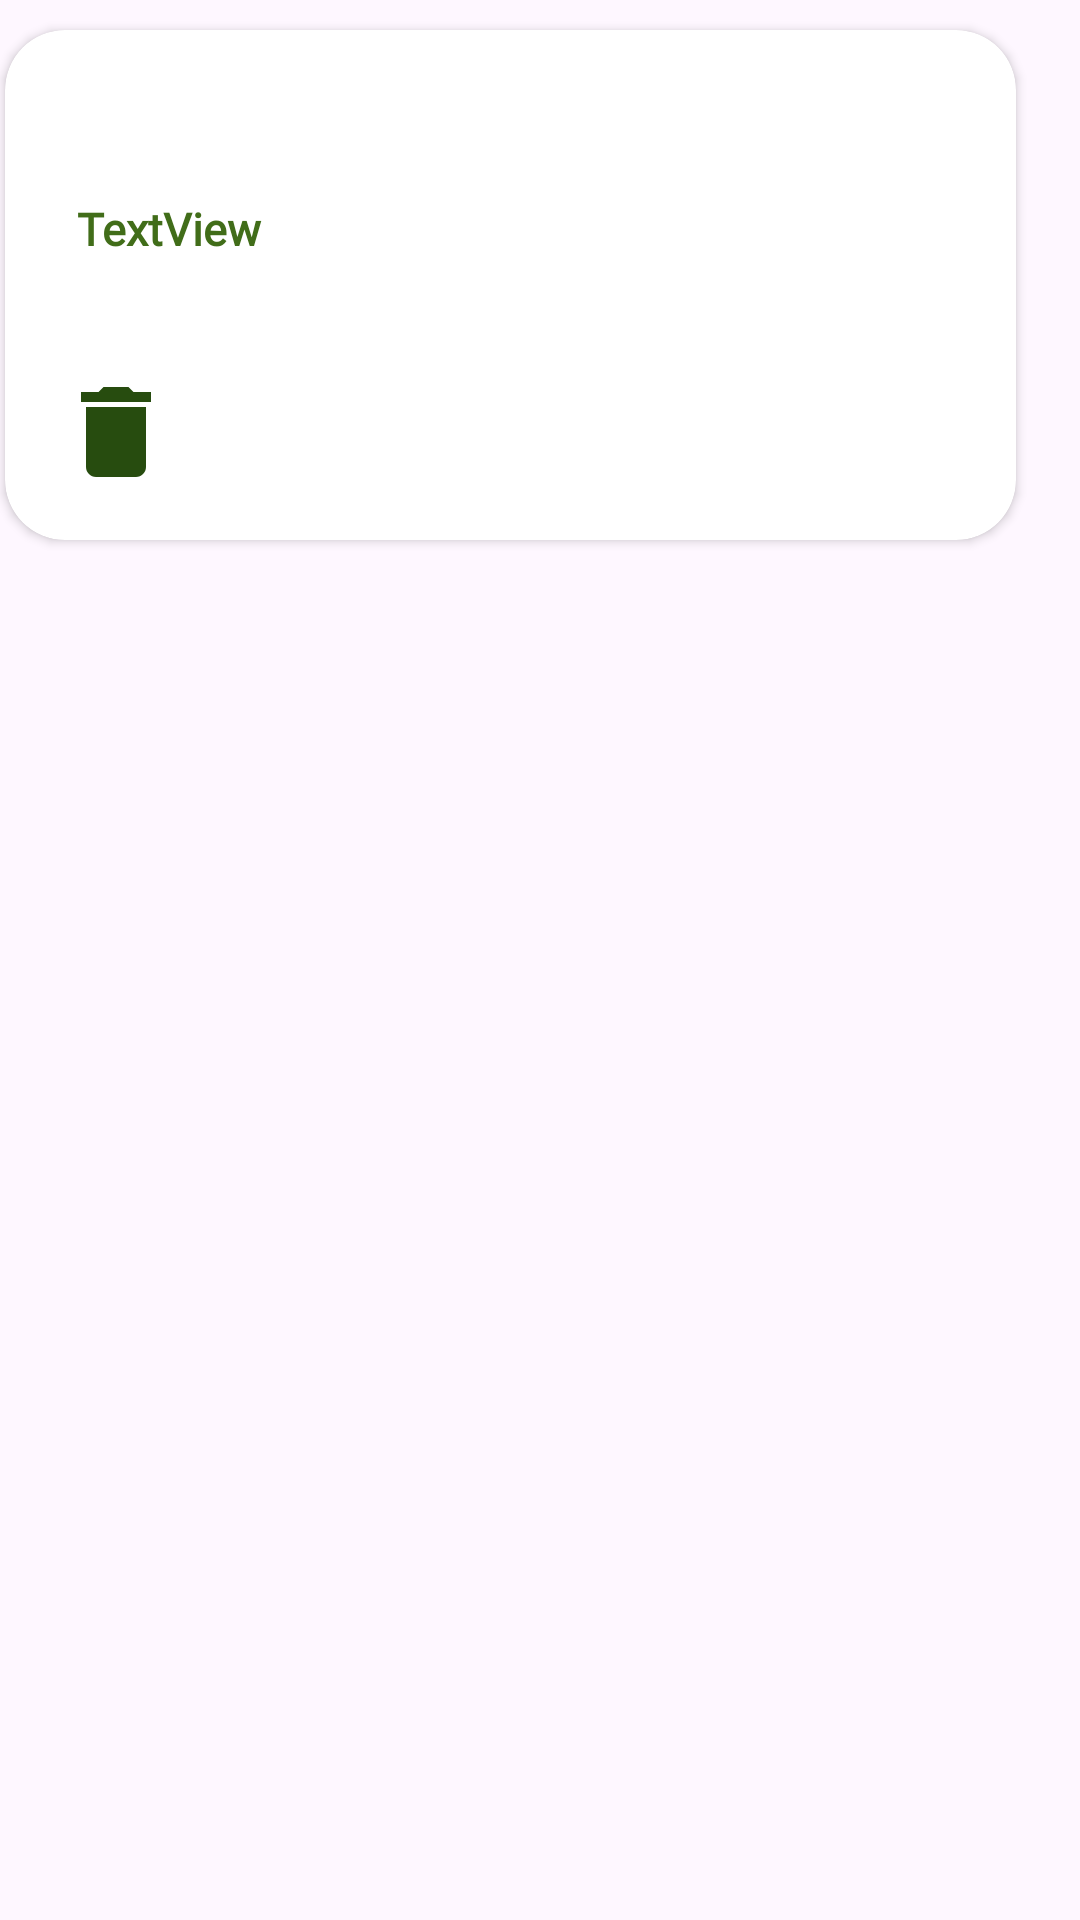

Android layout source for this screen:
<!-- AndroidManifest.xml: application theme Theme.MyApplication -->
<!-- res/layout/fav_layout.xml -->
<?xml version="1.0" encoding="utf-8"?>
<androidx.constraintlayout.widget.ConstraintLayout xmlns:android="http://schemas.android.com/apk/res/android"
    xmlns:app="http://schemas.android.com/apk/res-auto"
    android:layout_width="match_parent"
    android:layout_height="wrap_content">

    <androidx.cardview.widget.CardView
        android:id="@+id/cardView1"
        android:layout_width="337dp"
        android:layout_height="170sp"
        android:layout_marginStart="30dp"
        android:layout_marginTop="10sp"
        android:layout_marginEnd="50sp"
        android:background="@drawable/start_button"
        app:backgroundTint="@null"
        app:cardCornerRadius="20dp"
        app:layout_constraintEnd_toEndOf="parent"
        app:layout_constraintStart_toStartOf="parent"
        app:layout_constraintTop_toTopOf="parent">

        <androidx.constraintlayout.widget.ConstraintLayout
            android:layout_width="match_parent"
            android:layout_height="match_parent">

            <ImageView
                android:id="@+id/plantimage1"
                android:layout_width="170dp"
                android:layout_height="170sp"
                app:layout_constraintBottom_toBottomOf="@+id/plantname2"
                app:layout_constraintEnd_toEndOf="parent"
                app:layout_constraintHorizontal_bias="0.983"
                app:layout_constraintStart_toStartOf="parent"
                app:layout_constraintTop_toTopOf="parent"
                app:layout_constraintVertical_bias="0.0" />

            <TextView
                android:id="@+id/plantname2"
                android:layout_width="130sp"
                android:layout_height="wrap_content"
                android:fontFamily="@font/adamina"
                android:text="TextView"
                android:textColor="@color/green"
                android:textSize="15sp"
                android:textStyle="bold"
                app:layout_constraintBottom_toBottomOf="parent"
                app:layout_constraintEnd_toEndOf="parent"
                app:layout_constraintHorizontal_bias="0.116"
                app:layout_constraintStart_toStartOf="parent"
                app:layout_constraintTop_toTopOf="parent"
                app:layout_constraintVertical_bias="0.375" />

            <ImageView
                android:id="@+id/delete"
                android:layout_width="40dp"
                android:layout_height="40dp"
                android:layout_marginEnd="280dp"
                android:layout_marginBottom="16dp"
                app:layout_constraintBottom_toBottomOf="parent"
                app:layout_constraintEnd_toEndOf="parent"
                app:srcCompat="@drawable/baseline_delete_24" />
        </androidx.constraintlayout.widget.ConstraintLayout>


    </androidx.cardview.widget.CardView>
</androidx.constraintlayout.widget.ConstraintLayout>
<!-- resources referenced by this layout -->
<resources>
  <color name="green">#416D19</color>
  <!-- drawable baseline_delete_24 (drawable) -->
  <vector android:height="24dp" android:tint="#274C0F"
      android:viewportHeight="24" android:viewportWidth="24"
      android:width="24dp" xmlns:android="http://schemas.android.com/apk/res/android">
      <path android:fillColor="@android:color/white" android:pathData="M6,19c0,1.1 0.9,2 2,2h8c1.1,0 2,-0.9 2,-2V7H6v12zM19,4h-3.5l-1,-1h-5l-1,1H5v2h14V4z"/>
  </vector>
  <!-- drawable start_button (drawable) -->
  <?xml version="1.0" encoding="utf-8"?>
  <shape xmlns:android="http://schemas.android.com/apk/res/android"
      xmlns:tools="http://schemas.android.com/tools"
      android:shape="rectangle"
      tools:ignore="ExtraText">
      
      <solid android:color="@android:color/transparent" />
      
      <stroke android:width="2dp"
          android:color="#FFFFFF"
      /> 
      <corners android:radius="20dp" />
  </shape>
  <style name="Theme.MyApplication" parent="Base.Theme.MyApplication" />
  <style name="Base.Theme.MyApplication" parent="Theme.Material3.DayNight.NoActionBar">
          
          
      </style>
</resources>
